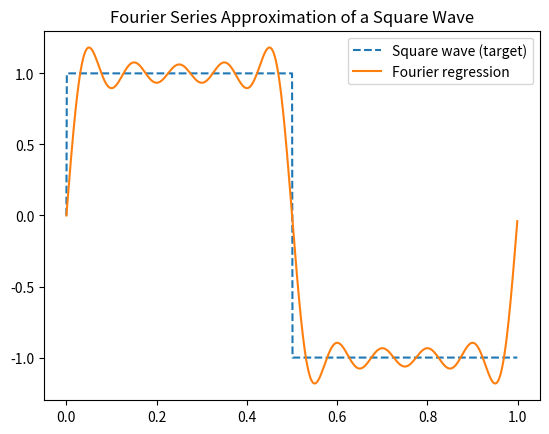

Generate this figure with matplotlib:
import numpy as np
import matplotlib.pyplot as plt

# Parameters
N = 1000
t = np.linspace(0, 1, N, endpoint=False)
f0 = 1  # fundamental frequency

# Square wave target
y = np.sign(np.sin(2 * np.pi * f0 * t))  # Square wave

# Build design matrix with odd harmonics only
harmonics = [1, 3, 5, 7, 9]
X = np.column_stack([np.sin(2 * np.pi * k * f0 * t) for k in harmonics])
print(X.shape , "shape of X")

# Solve regression
theta = np.linalg.lstsq(X, y, rcond=None)[0]
print(theta.shape, "shape of theta")

# Reconstruct signal
y_hat = X @ theta
print(y_hat.shape, "shape of y_hat")

# Plot
plt.plot(t, y, label='Square wave (target)', linestyle='--')
plt.plot(t, y_hat, label='Fourier regression')
plt.legend()
plt.title('Fourier Series Approximation of a Square Wave')
plt.show()
